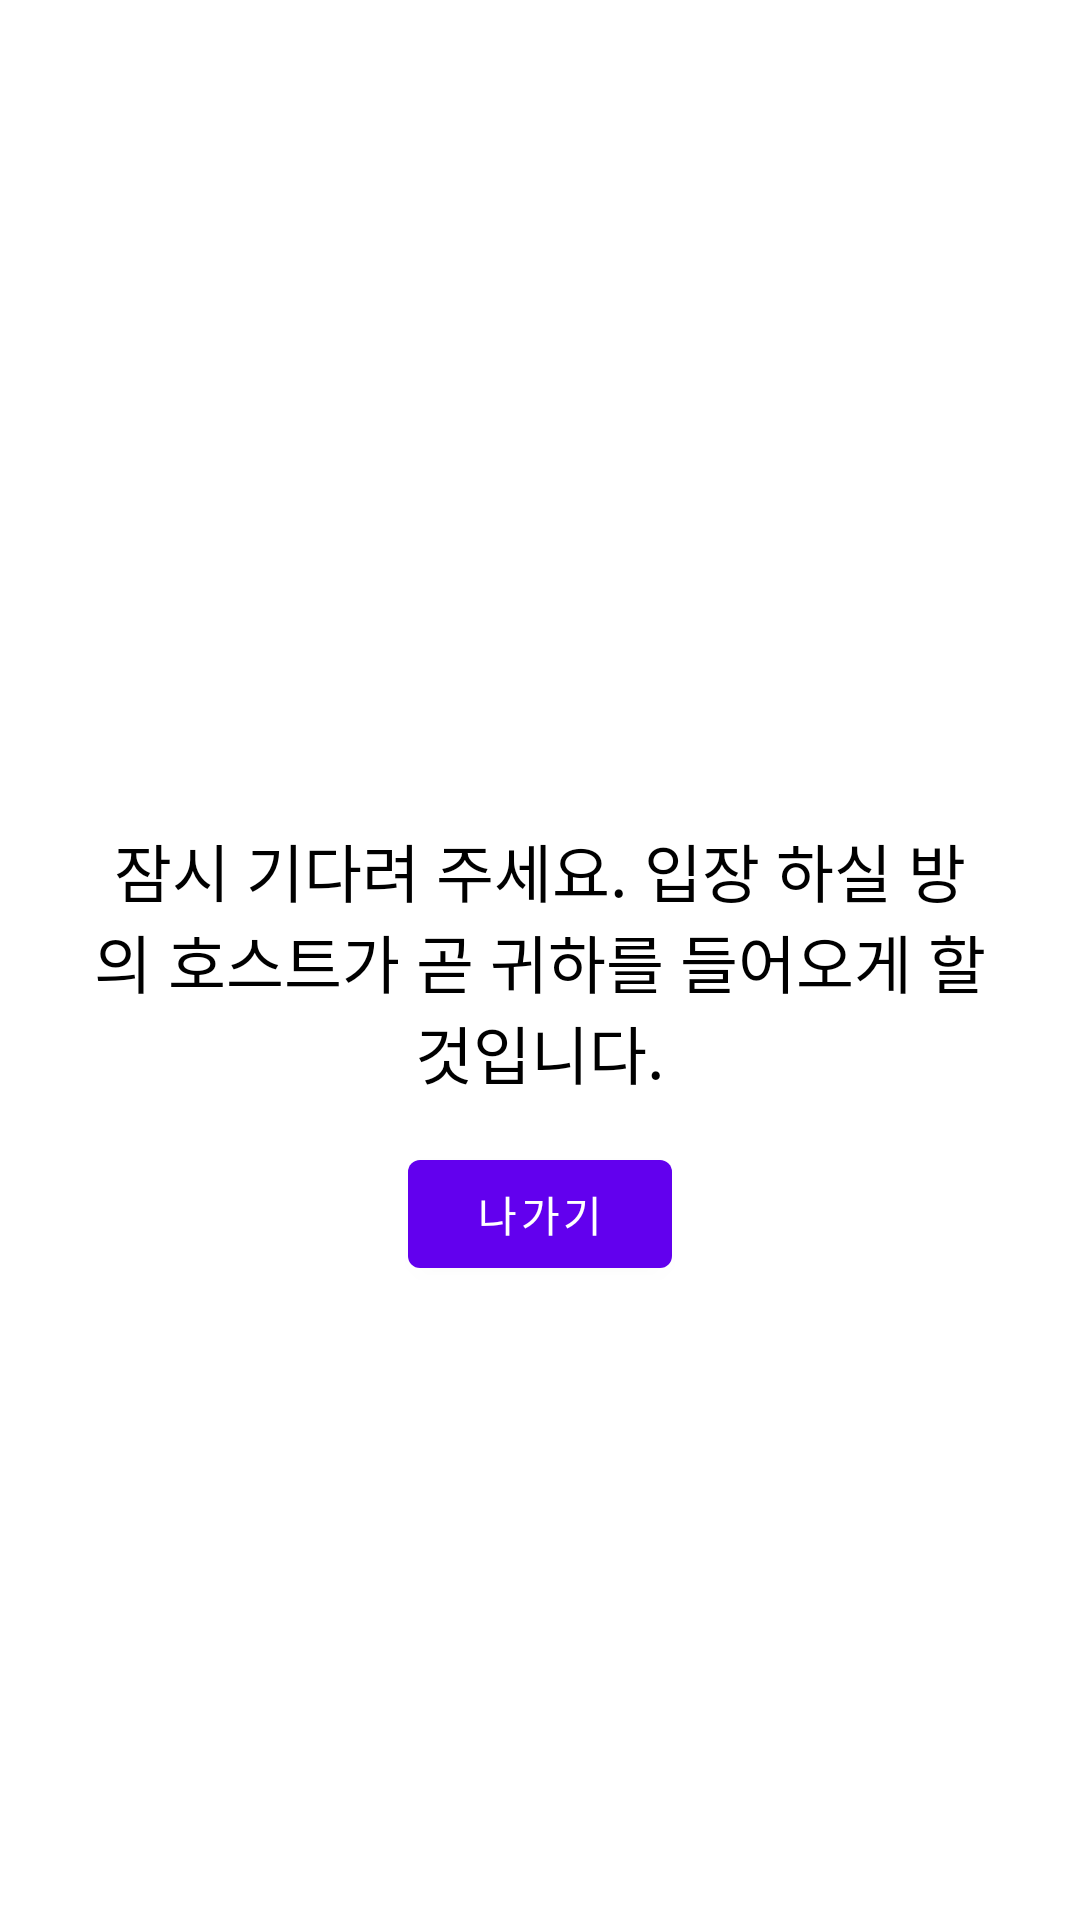

This screen was rendered from an Android layout file. Write that file and the resources it references.
<!-- AndroidManifest.xml: application theme Theme.OT -->
<!-- res/layout/activity_wait_room.xml -->
<?xml version="1.0" encoding="utf-8"?>
<androidx.constraintlayout.widget.ConstraintLayout xmlns:android="http://schemas.android.com/apk/res/android"
    xmlns:app="http://schemas.android.com/apk/res-auto"
    xmlns:tools="http://schemas.android.com/tools"
    android:layout_width="match_parent"
    android:layout_height="match_parent"
    android:padding="30dp"
    tools:context=".Activity.WaitRoomActivity">

    <TextView
        android:id="@+id/textview_waitroom_notifitext"
        android:layout_width="wrap_content"
        android:layout_height="wrap_content"
        android:gravity="center"
        android:text="잠시 기다려 주세요. 입장 하실 방의 호스트가 곧 귀하를 들어오게 할 것입니다."
        android:textSize="21sp"
        android:textColor="@color/black"
        app:layout_constraintLeft_toLeftOf="parent"
        app:layout_constraintRight_toRightOf="parent"
        app:layout_constraintTop_toTopOf="parent"
        app:layout_constraintBottom_toBottomOf="parent"/>

    <Button
        android:layout_width="wrap_content"
        android:layout_height="wrap_content"
        android:text="나가기"
        android:layout_marginTop="15dp"
        app:layout_constraintLeft_toLeftOf="parent"
        app:layout_constraintRight_toRightOf="parent"
        app:layout_constraintTop_toBottomOf="@id/textview_waitroom_notifitext"
        android:onClick="waitRoomExit"/>

</androidx.constraintlayout.widget.ConstraintLayout>
<!-- resources referenced by this layout -->
<resources>
  <color name="black">#FF000000</color>
  <style name="Theme.OT" parent="Theme.MaterialComponents.DayNight.DarkActionBar">
          
          <item name="colorPrimary">@color/purple_500</item>
          <item name="colorPrimaryVariant">@color/purple_700</item>
          <item name="colorOnPrimary">@color/white</item>
          
          <item name="colorSecondary">@color/teal_200</item>
          <item name="colorSecondaryVariant">@color/teal_700</item>
          <item name="colorOnSecondary">@color/black</item>
          
          <item name="android:statusBarColor" tools:targetApi="l">?attr/colorPrimaryVariant</item>
          
      </style>
  <color name="purple_500">#FF6200EE</color>
  <color name="purple_700">#FF3700B3</color>
  <color name="white">#FFFFFFFF</color>
  <color name="teal_200">#FF03DAC5</color>
  <color name="teal_700">#FF018786</color>
</resources>
